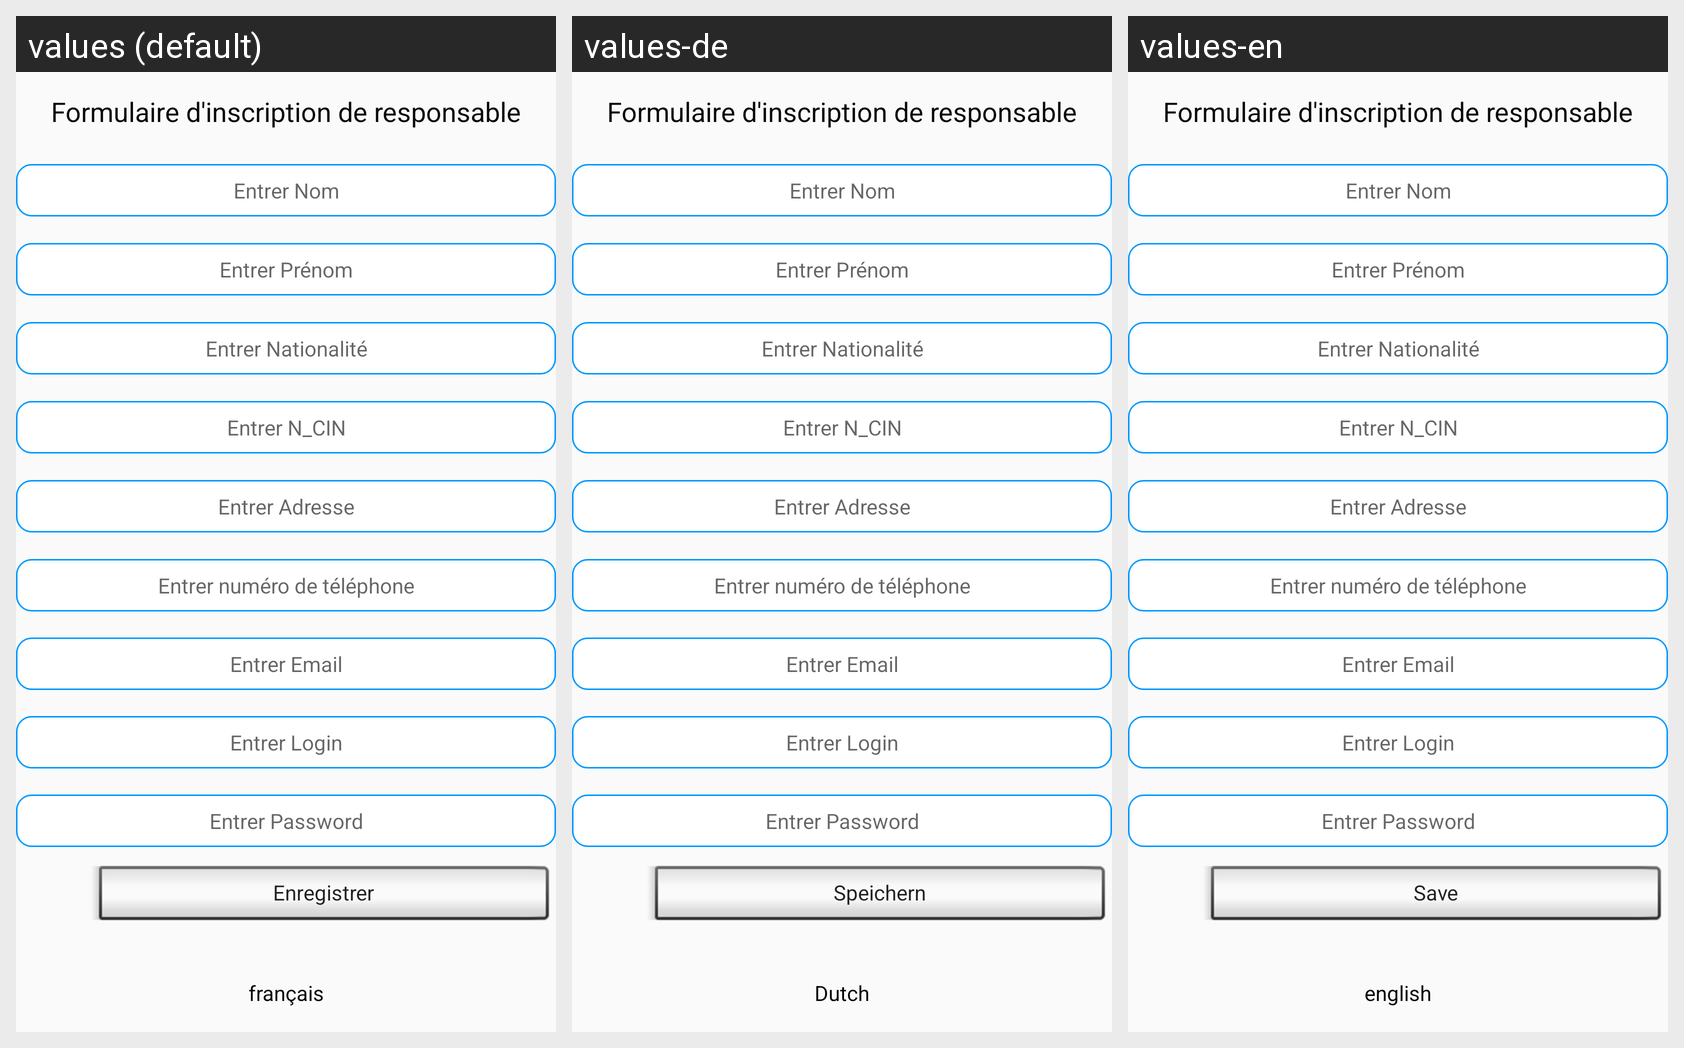

This grid shows one Android layout under several languages. Give, for every string resource on the screen, its name, the default text and each shown locale's text.
Android screen res/layout/activity_inscrit_responsable.xml rendered under 3 locales, left to right: values (default), values-de, values-en. Device: Nexus 5 (rendered at 1080×1920; each locale shown at half size, 540×960, under a caption strip naming it); theme AppTheme.
Strings drawn on this screen, with the default value and each locale's value (text and hints the layout hard-codes, and strings that could not be matched under every locale, appear in the picture but are not listed):

btn1
  values: Enregistrer
  values-de: Speichern
  values-en: Save

select_langue
  values: français
  values-de: Dutch
  values-en: english
